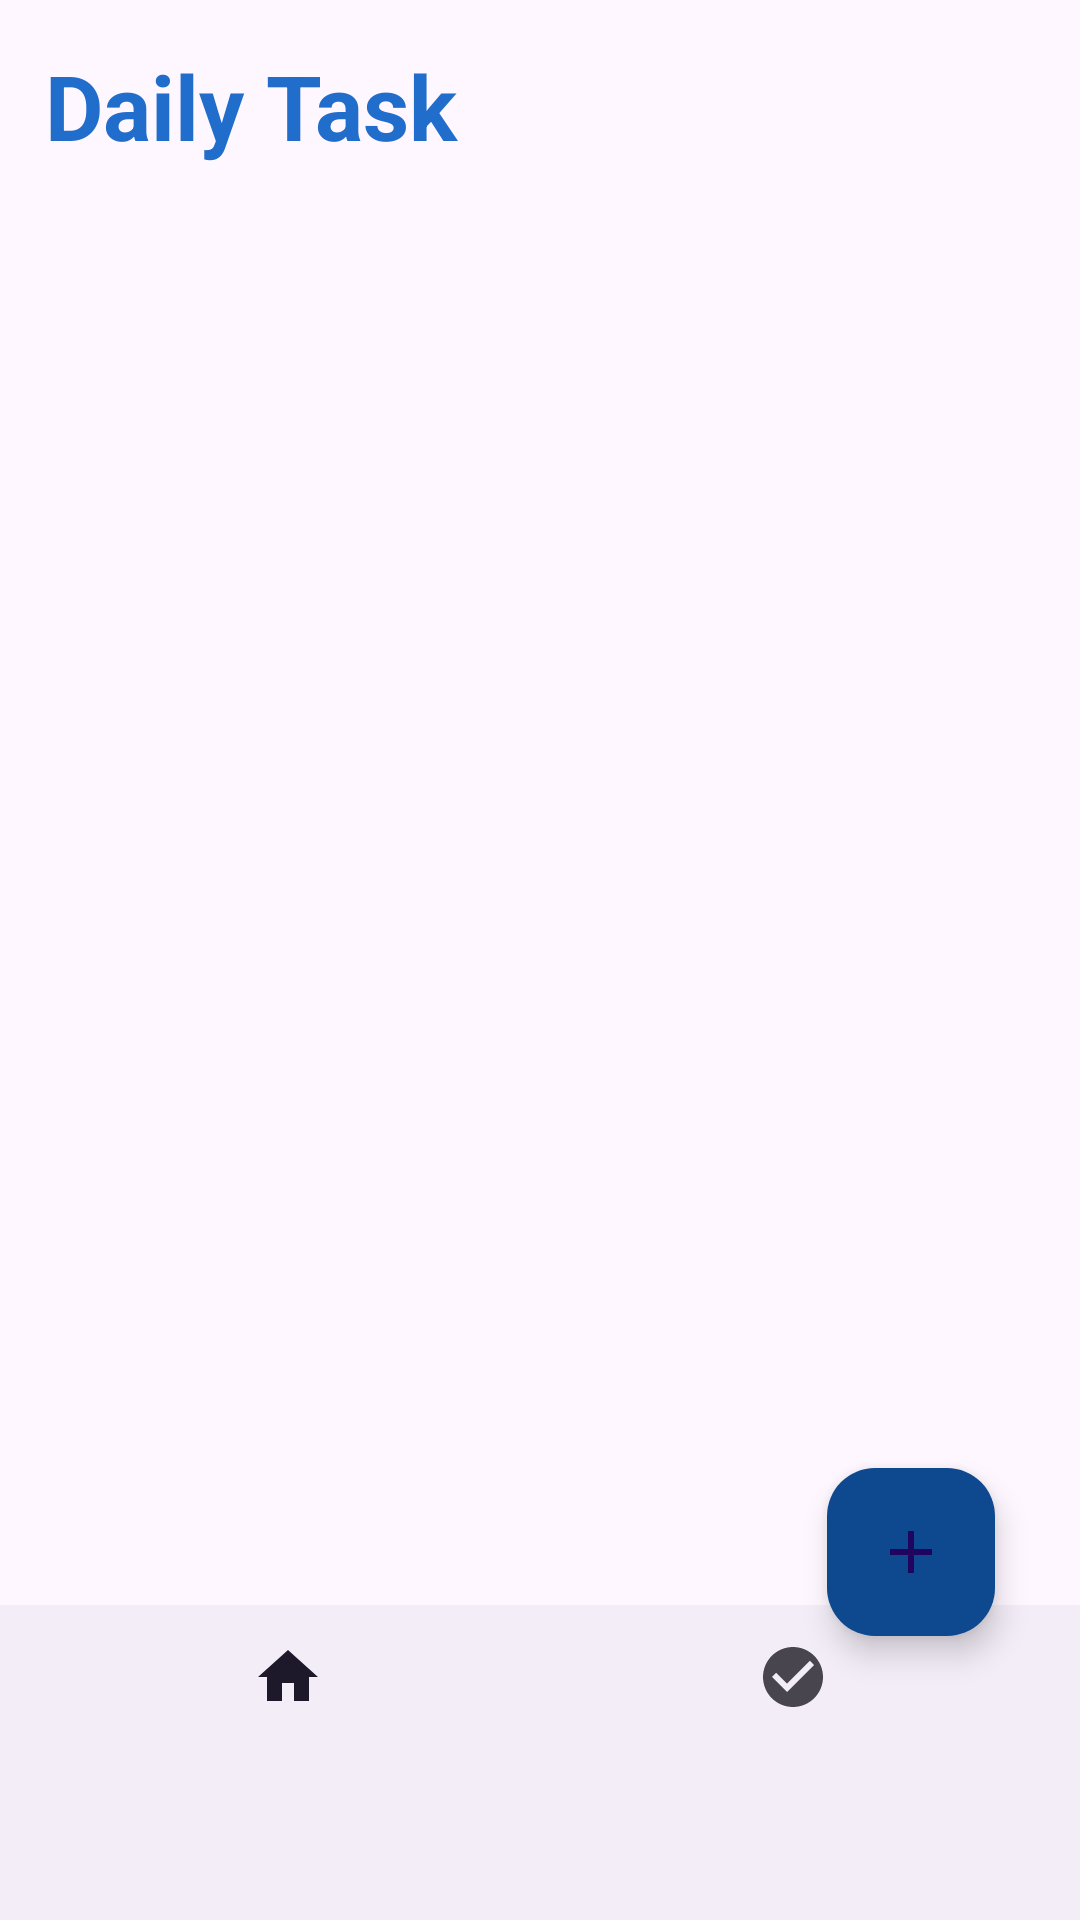

Produce the Android XML layout that renders to this screen, including the resource entries it uses.
<!-- AndroidManifest.xml: application theme Theme.Note_info -->
<!-- res/layout/activity_daily_task.xml -->
<?xml version="1.0" encoding="utf-8"?>
<androidx.constraintlayout.widget.ConstraintLayout xmlns:android="http://schemas.android.com/apk/res/android"
    xmlns:app="http://schemas.android.com/apk/res-auto"
    xmlns:tools="http://schemas.android.com/tools"
    android:id="@+id/main"
    android:layout_width="match_parent"
    android:layout_height="match_parent"
    tools:context=".DailyTaskActivity">
    <TextView
        android:id="@+id/Daily_text"
        android:layout_width="match_parent"
        android:layout_height="wrap_content"
        android:text="Daily Task"
        app:layout_constraintStart_toStartOf="parent"
        app:layout_constraintEnd_toEndOf="parent"
        android:textSize="30sp"
        android:paddingLeft="15dp"
        android:paddingTop="15dp"
        android:textColor="@color/primaryColor"
        android:textStyle="bold"

        app:layout_constraintBottom_toTopOf="@id/recyclerView2"
        />

    <androidx.recyclerview.widget.RecyclerView
        android:id="@+id/recyclerView2"
        android:layout_width="match_parent"
        android:layout_height="match_parent"
        android:layout_marginTop="35dp"
        android:padding="12dp"
        app:layout_constraintBottom_toTopOf="@+id/nav_butoon"
        app:layoutManager="androidx.recyclerview.widget.LinearLayoutManager"
        app:layout_constraintTop_toBottomOf="@id/Daily_text"
        tools:layout_editor_absoluteX="0dp"
        tools:listitem="@layout/list_item_daily_task" />

    <com.google.android.material.floatingactionbutton.FloatingActionButton
        android:id="@+id/add_button_task_daily"
        android:layout_width="wrap_content"
        android:layout_height="wrap_content"
        app:layout_constraintBottom_toBottomOf="parent"
        app:layout_constraintEnd_toEndOf="parent"
        app:layout_constraintHorizontal_bias="0.907"
        app:layout_constraintStart_toStartOf="parent"
        app:layout_constraintTop_toTopOf="parent"
        app:layout_constraintVertical_bias="0.838"
        app:backgroundTint="@color/addButoonColor"
        android:src="@drawable/baseline_add_24"
        />

    <com.google.android.material.bottomnavigation.BottomNavigationView
        android:id="@+id/nav_butoon"
        android:layout_width="420dp"
        android:layout_height="105dp"
        app:layout_constraintBottom_toBottomOf="parent"
        app:layout_constraintEnd_toEndOf="parent"
        app:layout_constraintStart_toStartOf="parent"
        app:menu="@menu/button_nav" />
</androidx.constraintlayout.widget.ConstraintLayout>
<!-- res/layout/list_item_daily_task.xml (included above) -->
<?xml version="1.0" encoding="utf-8"?>
<LinearLayout xmlns:android="http://schemas.android.com/apk/res/android"
    android:layout_width="match_parent"
    android:layout_height="wrap_content"
    android:orientation="vertical"

    xmlns:app="http://schemas.android.com/apk/res-auto">

    <LinearLayout
        android:layout_width="match_parent"
        android:layout_height="73dp"
        android:layout_marginTop="15dp"
        android:background="@drawable/daily_task_background"
        android:orientation="horizontal">

        <CheckBox
            android:id="@+id/checkbox"
            android:layout_width="wrap_content"
            android:layout_height="wrap_content"
            android:layout_marginLeft="10dp"
            android:layout_marginTop="10dp"

            />

        <TextView
            android:id="@+id/text_task"
            android:layout_width="match_parent"
            android:layout_height="wrap_content"
            android:layout_marginTop="14dp"
            android:text="daily task"
            android:textColor="@color/black"
            android:textSize="25sp" />
    </LinearLayout>

    <LinearLayout
        android:layout_width="match_parent"
        android:layout_height="wrap_content" />
</LinearLayout>
<!-- resources referenced by this layout -->
<resources>
  <color name="addButoonColor">#0E488E</color>
  <color name="black">#FF000000</color>
  <color name="primaryColor">#206DCC</color>
  <!-- drawable baseline_add_24 (drawable) -->
  <vector xmlns:android="http://schemas.android.com/apk/res/android" android:alpha="0.94" android:height="24dp" android:tint="#FFFFFF" android:viewportHeight="24" android:viewportWidth="24" android:width="24dp">
        
      <path android:fillColor="@android:color/white" android:pathData="M19,13h-6v6h-2v-6H5v-2h6V5h2v6h6v2z"/>
      
  </vector>
  <!-- drawable daily_task_background (drawable) -->
  <?xml version="1.0" encoding="utf-8"?>
  <shape xmlns:android="http://schemas.android.com/apk/res/android"
      android:shape="rectangle">
      <corners android:radius="20dp"/>
      <solid android:color="#94ABC7"/>
  
  </shape>
  <style name="Theme.Note_info" parent="Base.Theme.Note_info" />
  <style name="Base.Theme.Note_info" parent="Theme.Material3.DayNight.NoActionBar">
          
          
      </style>
</resources>
